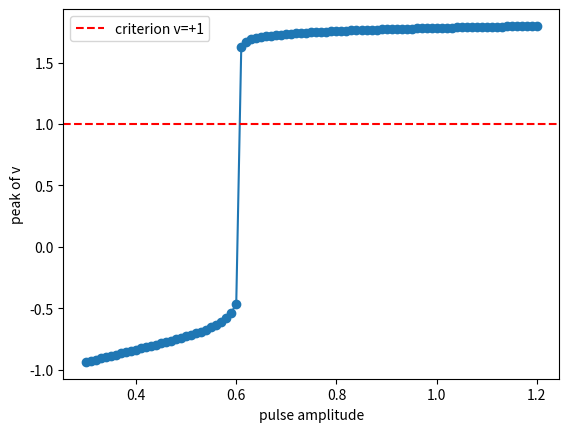

Recreate this plot in Python.
"""
Answer key Ch. 15 — Ex. 6 (Challenge): amplitude sweep in the FN model.

Appendix G: Answer Key to the Challenge Exercises — Volume 4 of
"The Principle of Action" (Nadson Brito Gondim).

For the complete book, see https://github.com/nadsongondim/principle-of-action
"""
from __future__ import annotations

from typing import Callable

import matplotlib.pyplot as plt
import numpy as np
from scipy.integrate import solve_ivp


def fn(t: float, y: np.ndarray, I_t: Callable[[float], float]) -> list[float]:
    v, w = y
    return [v - v**3/3 - w + I_t(t), 0.08*(v + 0.7 - 0.8*w)]


def pulso(amp: float, t0: float = 5, dur: float = 1) -> Callable[[float], float]:
    return lambda t: amp if t0 <= t <= t0+dur else 0.0


y0 = [-1.1994, -0.6243]                    # rest


def v_max(amp: float) -> float:            # small max_step: does not "skip" the pulse
    sol = solve_ivp(fn, [0, 50], y0, args=(pulso(amp),), max_step=0.05)
    return float(sol.y[0].max())


def main() -> None:
    # stimuli of Example 1 of ch. 15 (pulse of 1 time unit at t = 5)
    for amp in (0.55, 0.60, 1.20):
        print(f"I = {amp:.2f}: peak of v = {v_max(amp):+.2f}")
    # I = 0.55: -0.66 | I = 0.60: -0.46 (subthreshold) | I = 1.20: +1.80 (fires)

    amps = np.linspace(0.30, 1.20, 91)
    pico_v = np.array([v_max(a) for a in amps])
    dispara = pico_v > 1.0
    I_lim = amps[dispara.argmax()]             # first amplitude that fires
    print(f"sweep: threshold identified at I* ≈ {I_lim:.2f}")

    # refinement by bisection between the last one that does not fire and the first one that does
    lo, hi = amps[dispara.argmax() - 1], I_lim
    for _ in range(14):                         # 0.01 / 2**14 ≈ 6e-7
        meio = 0.5*(lo + hi)
        if v_max(meio) > 1.0:
            hi = meio
        else:
            lo = meio
    print(f"bisection: I* ≈ {hi:.4f}")
    # sweep: I* ≈ 0.61; bisection: I* ≈ 0.6065

    fig, ax = plt.subplots()
    ax.plot(amps, pico_v, "o-")
    ax.axhline(1.0, color="red", linestyle="--", label="criterion v=+1")
    ax.set_xlabel("pulse amplitude")
    ax.set_ylabel("peak of v")
    ax.legend()
    plt.show()


if __name__ == "__main__":
    main()
